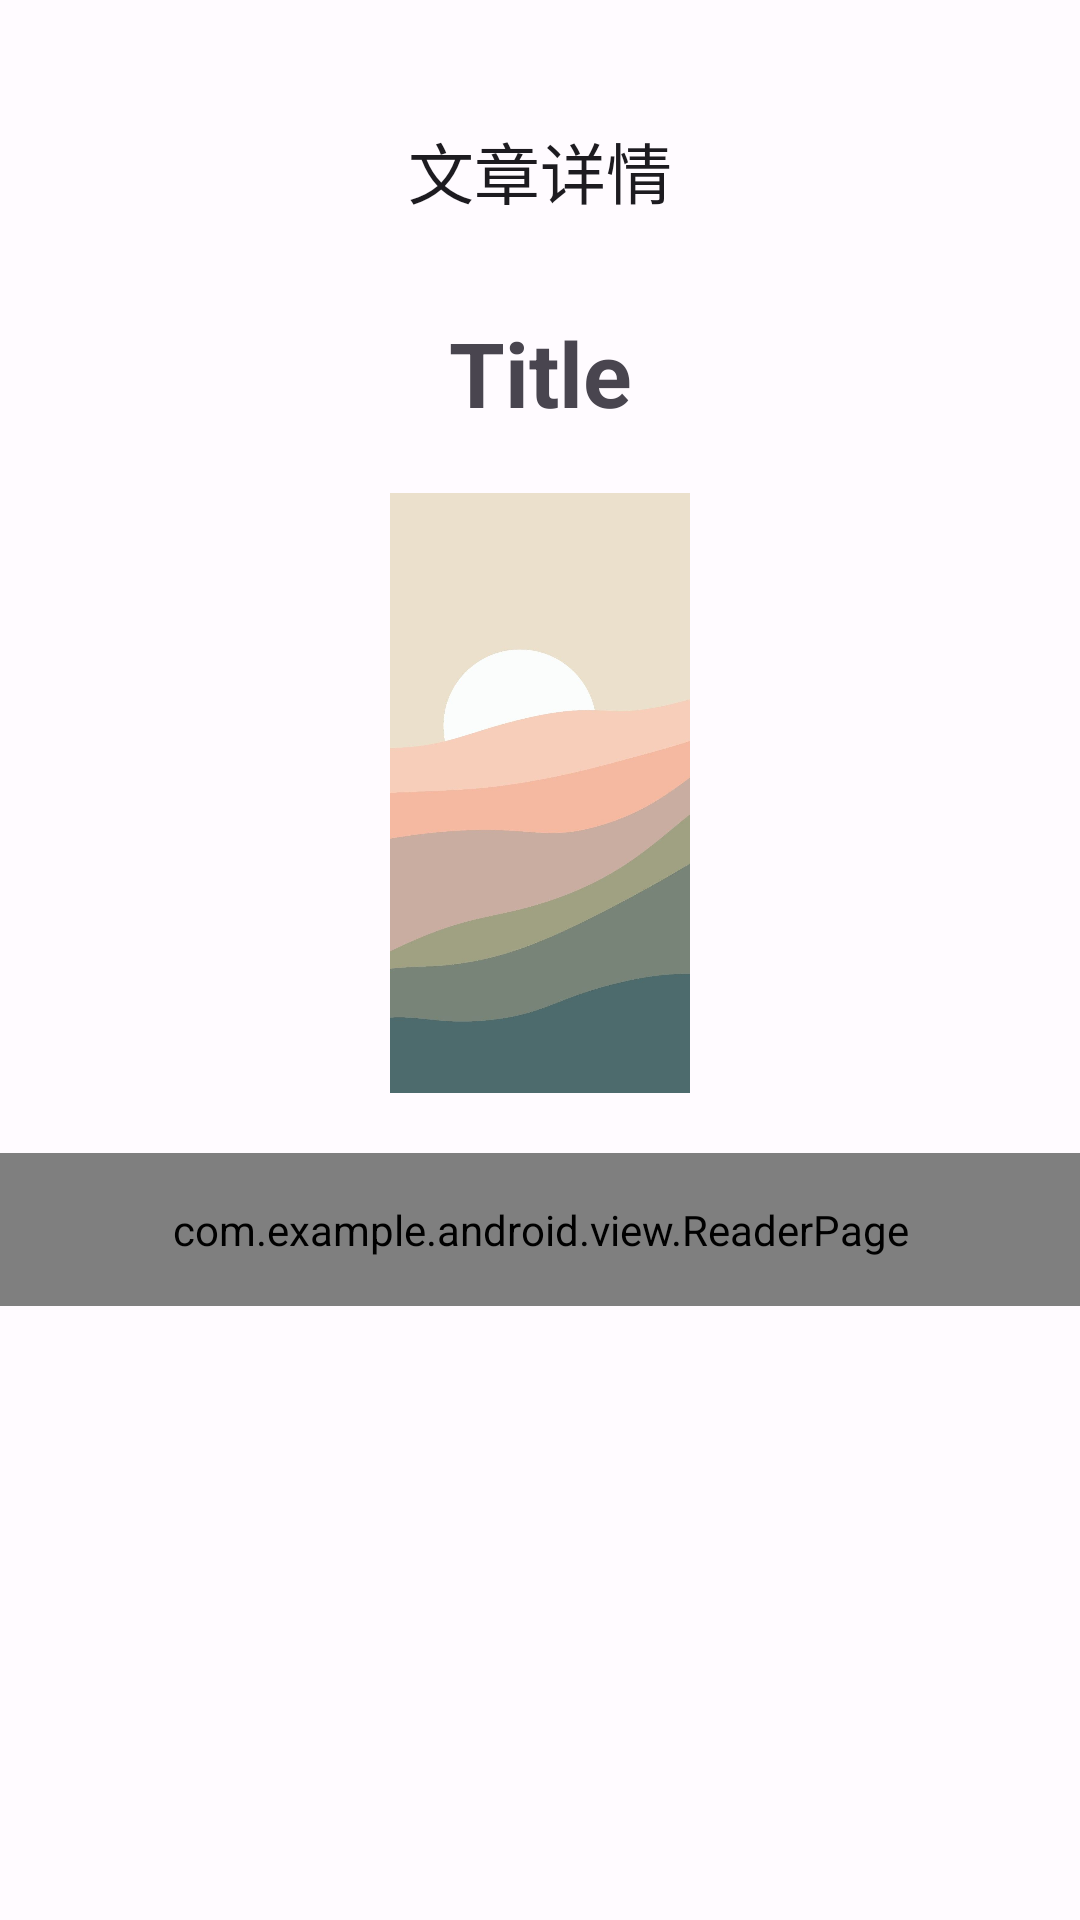

This screen was rendered from an Android layout file. Write that file and the resources it references.
<!-- AndroidManifest.xml: application theme AppTheme -->
<!-- res/layout/activity_read.xml -->
<?xml version="1.0" encoding="utf-8"?>
<ScrollView xmlns:android="http://schemas.android.com/apk/res/android"
    xmlns:app="http://schemas.android.com/apk/res-auto"
    xmlns:tools="http://schemas.android.com/tools"
    android:layout_width="match_parent"
    android:layout_height="match_parent"
    android:scrollbars="none"
    tools:context="com.example.android.ui.activity.ReadActivity">

    <LinearLayout
        android:layout_width="match_parent"
        android:layout_height="match_parent"
        android:orientation="vertical"
        tools:ignore="MissingClass">
        <com.google.android.material.appbar.AppBarLayout
            android:id="@+id/top_bar"
            android:layout_width="match_parent"
            android:layout_height="wrap_content"
            android:background="@drawable/white_background2"
            tools:ignore="MissingConstraints">

            <com.google.android.material.appbar.MaterialToolbar
                android:layout_marginTop="25dp"
                android:id="@+id/back"
                android:layout_width="match_parent"
                android:layout_height="wrap_content"
                android:minHeight="?attr/actionBarSize"
                app:navigationIcon="@drawable/back"
                app:title="文章详情"
                app:titleCentered="true" />
        </com.google.android.material.appbar.AppBarLayout>
        <TextView
            android:id="@+id/article_title"
            android:layout_width="match_parent"
            android:text="Title"
            android:textSize="30sp"
            android:textStyle="bold"
            android:layout_marginTop="15dp"
            android:layout_marginLeft="20dp"
            android:layout_marginRight="20dp"
            android:gravity="center"
            android:layout_height="wrap_content"></TextView>

        <ImageView
            android:id="@+id/articleCover"
            android:layout_margin="20dp"
            android:layout_width="match_parent"
            android:src="@drawable/img"
            android:layout_height="200dp"></ImageView>

        <com.example.android.view.ReaderPage
            android:id="@+id/readerPage"
            android:layout_width="match_parent"
            android:layout_height="wrap_content"
            android:textSize="20sp"
            android:padding="16dp"
            android:lineSpacingExtra="8dp"/>


    </LinearLayout>
</ScrollView>
<!-- resources referenced by this layout -->
<resources>
  <!-- drawable img: png bitmap (drawable, 187610 bytes) -->
  <style name="AppTheme" parent="Theme.Material3.Light.NoActionBar">
          <item name="android:windowTranslucentStatus">true</item>
          <item name="colorPrimary">@color/md_theme_light_primary</item>
          <item name="colorOnPrimary">@color/md_theme_light_onPrimary</item>
          <item name="colorPrimaryContainer">@color/md_theme_light_primaryContainer</item>
          <item name="colorOnPrimaryContainer">@color/md_theme_light_onPrimaryContainer</item>
          <item name="colorSecondary">@color/md_theme_light_secondary</item>
          <item name="colorOnSecondary">@color/md_theme_light_onSecondary</item>
          <item name="colorSecondaryContainer">@color/md_theme_light_secondaryContainer</item>
          <item name="colorOnSecondaryContainer">@color/md_theme_light_onSecondaryContainer</item>
          <item name="colorTertiary">@color/md_theme_light_tertiary</item>
          <item name="colorOnTertiary">@color/md_theme_light_onTertiary</item>
          <item name="colorTertiaryContainer">@color/md_theme_light_tertiaryContainer</item>
          <item name="colorOnTertiaryContainer">@color/md_theme_light_onTertiaryContainer</item>
          <item name="colorError">@color/md_theme_light_error</item>
          <item name="colorErrorContainer">@color/md_theme_light_errorContainer</item>
          <item name="colorOnError">@color/md_theme_light_onError</item>
          <item name="colorOnErrorContainer">@color/md_theme_light_onErrorContainer</item>
          <item name="android:colorBackground">@color/md_theme_light_background</item>
          <item name="colorOnBackground">@color/md_theme_light_onBackground</item>
          <item name="colorSurface">@color/md_theme_light_surface</item>
          <item name="colorOnSurface">@color/md_theme_light_onSurface</item>
          <item name="colorSurfaceVariant">@color/md_theme_light_surfaceVariant</item>
          <item name="colorOnSurfaceVariant">@color/md_theme_light_onSurfaceVariant</item>
          <item name="colorOutline">@color/md_theme_light_outline</item>
          <item name="colorOnSurfaceInverse">@color/md_theme_light_inverseOnSurface</item>
          <item name="colorSurfaceInverse">@color/md_theme_light_inverseSurface</item>
          <item name="colorPrimaryInverse">@color/md_theme_light_inversePrimary</item>
      </style>
  <color name="md_theme_light_primary">#8f4c38</color>
  <color name="md_theme_light_onPrimary">#ffffff</color>
  <color name="md_theme_light_primaryContainer">#ffdbd1</color>
  <color name="md_theme_light_onPrimaryContainer">#3a0b01</color>
  <color name="md_theme_light_secondary">#77574e</color>
  <color name="md_theme_light_onSecondary">#ffffff</color>
  <color name="md_theme_light_secondaryContainer">#ffdbd1</color>
  <color name="md_theme_light_onSecondaryContainer">#2c150f</color>
  <color name="md_theme_light_tertiary">#6c5d2f</color>
  <color name="md_theme_light_onTertiary">#ffffff</color>
  <color name="md_theme_light_tertiaryContainer">#f5e1a7</color>
  <color name="md_theme_light_onTertiaryContainer">#231b00</color>
  <color name="md_theme_light_error">#ba1a1a</color>
  <color name="md_theme_light_errorContainer">#ffdad6</color>
  <color name="md_theme_light_onError">#ffffff</color>
  <color name="md_theme_light_onErrorContainer">#410002</color>
  <color name="md_theme_light_background">#FFFBFF</color>
  <color name="md_theme_light_onBackground">#1B0261</color>
  <color name="md_theme_light_surface">#fff8f6</color>
  <color name="md_theme_light_onSurface">#231917</color>
  <color name="md_theme_light_surfaceVariant">#F5DED5</color>
  <color name="md_theme_light_onSurfaceVariant">#53433f</color>
  <color name="md_theme_light_outline">#85736e</color>
  <color name="md_theme_light_inverseOnSurface">#ffede8</color>
  <color name="md_theme_light_inverseSurface">#392e2b</color>
  <color name="md_theme_light_inversePrimary">#ffb5a0</color>
</resources>
